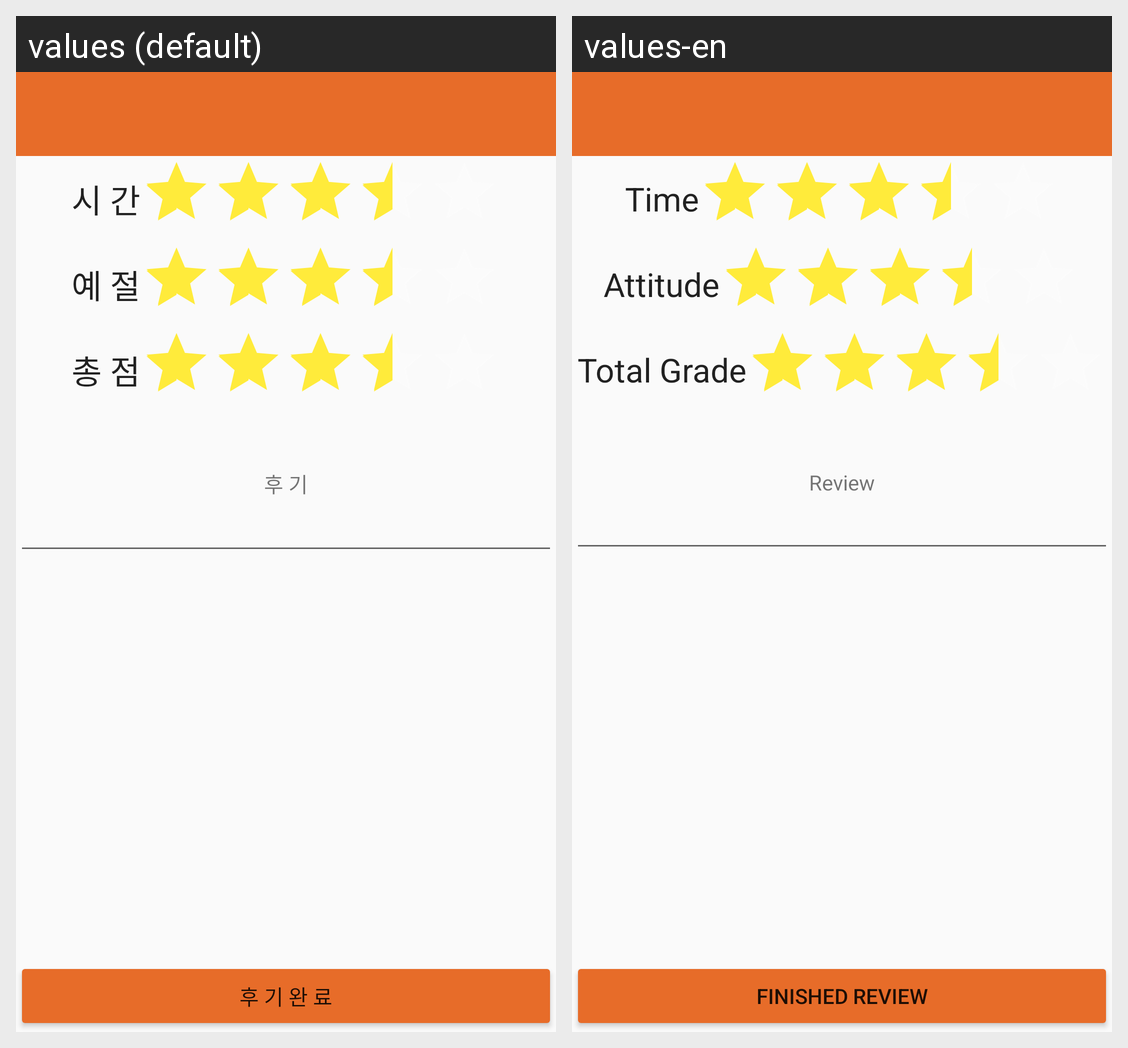

The same Android screen rendered under two of its app's locales, left to right. List the strings drawn on it with the default value and each locale's translation.
Android screen res/layout/activity_ck_write_re_view.xml rendered under 2 locales, left to right: values (default), values-en. Device: Nexus 5 (rendered at 1080×1920; each locale shown at half size, 540×960, under a caption strip naming it); theme AppTheme.
Strings drawn on this screen, with the default value and each locale's value (text and hints the layout hard-codes, and strings that could not be matched under every locale, appear in the picture but are not listed):

time
  values: 시 간
  values-en: Time

attitude
  values: 예 절
  values-en: Attitude

total
  values: 총 점
  values-en: Total Grade

review
  values: 후 기
  values-en: Review

review_finish
  values: 후 기 완 료
  values-en: Finished Review
